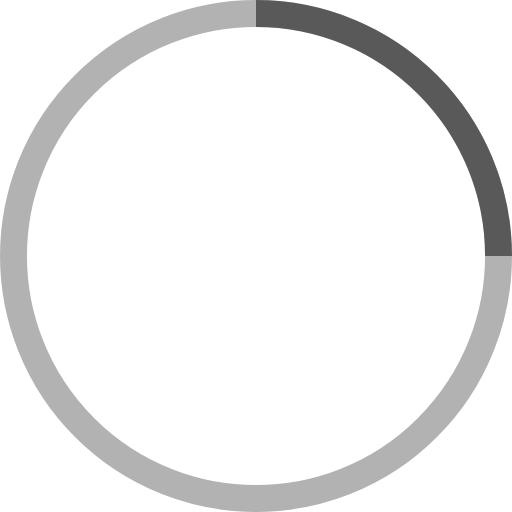
t = 0.00 s
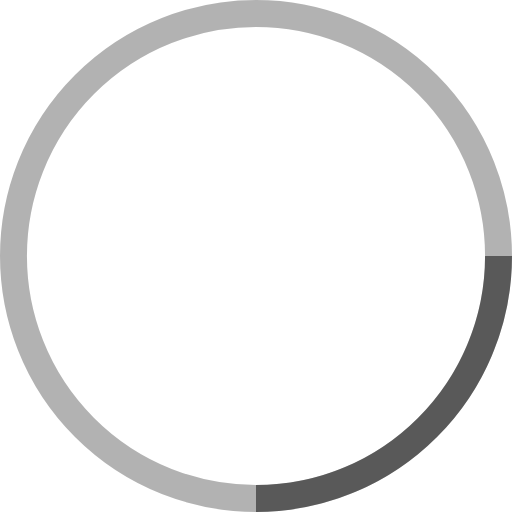
t = 0.25 s
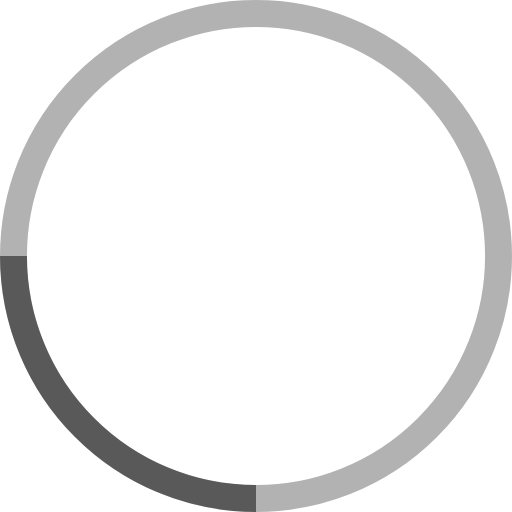
t = 0.50 s
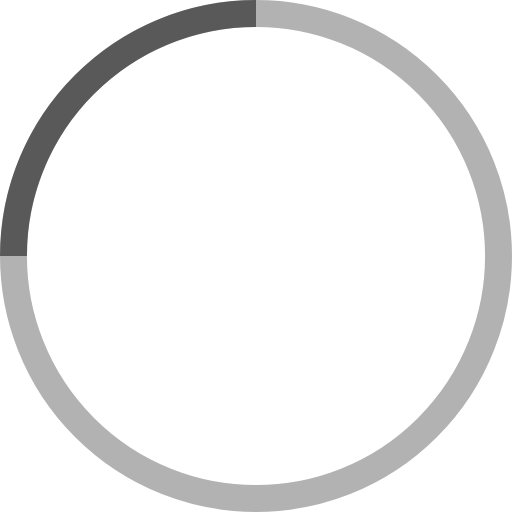
t = 0.75 s

The animated SVG that drew these frames (rendered in a browser with its animation timeline set to each time). Animation: 1 SMIL element (animateTransform=1); one cycle of 1.00 s, repeats indefinitely.

<svg viewBox="0 0 38 38" stroke="currentColor" stroke-opacity=".5"><g fill="none" fill-rule="evenodd"><g transform="translate(1 1)" stroke-width="2"><circle stroke-opacity=".3" cx="18" cy="18" r="18"></circle><path d="M36 18c0-9.94-8.06-18-18-18"><animateTransform attributeName="transform" type="rotate" from="0 18 18" to="360 18 18" dur="1s" repeatCount="indefinite"></animateTransform></path></g></g></svg>